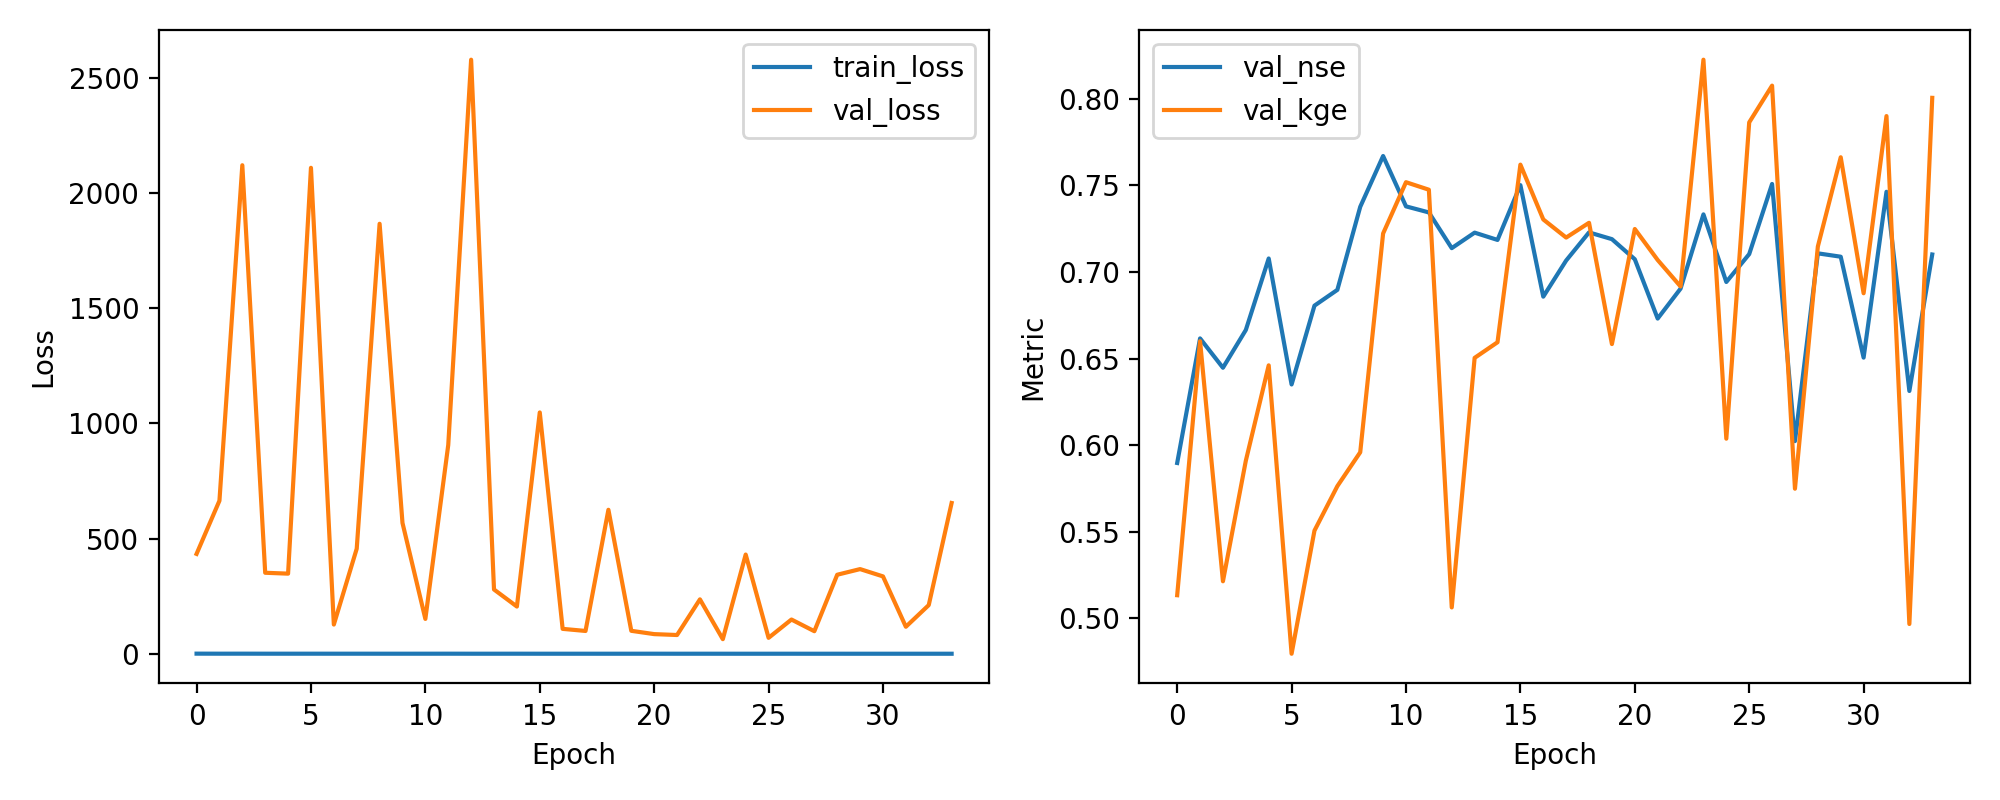

Source data for this figure (header and first rows):
epoch, train_loss, val_loss, val_nse, val_kge
1, 0.6354, 433.4, 0.5896, 0.5133
2, 0.4553, 664.1, 0.6616, 0.66
3, 0.5248, 2120, 0.6447, 0.5213
4, 0.4173, 351.6, 0.6665, 0.5909
5, 0.3933, 347.7, 0.7078, 0.646
6, 0.4364, 2108, 0.635, 0.4794
7, 0.4011, 126.9, 0.6805, 0.5506
8, 0.404, 455.8, 0.6897, 0.5763
9, 0.357, 1866, 0.7376, 0.5958
10, 0.3504, 567.8, 0.767, 0.7222
11, 0.3809, 151.4, 0.7379, 0.7518
12, 0.4473, 905.8, 0.7344, 0.7475
13, 0.3251, 2577, 0.7138, 0.5062
14, 0.3291, 279, 0.7227, 0.6504
15, 0.3749, 205, 0.7185, 0.6594
16, 0.3114, 1047, 0.7502, 0.762
17, 0.2931, 108.2, 0.6857, 0.7303
18, 0.3169, 99.1, 0.7066, 0.7199
19, 0.2933, 624.7, 0.7229, 0.7284
20, 0.3232, 99.72, 0.719, 0.6583
21, 0.3841, 85.36, 0.7073, 0.7248
22, 0.2863, 81.5, 0.6731, 0.7069
23, 0.3262, 236.1, 0.6904, 0.6916
24, 0.2955, 63.44, 0.7333, 0.8226
25, 0.2608, 430.6, 0.6942, 0.6037
26, 0.2702, 69.19, 0.7103, 0.7864
27, 0.3199, 148.6, 0.7508, 0.8076
28, 0.2322, 97.98, 0.6023, 0.5748
29, 0.2875, 343, 0.7108, 0.7147
30, 0.2434, 367.5, 0.7088, 0.7662
31, 0.2715, 335.8, 0.6505, 0.6877
32, 0.2659, 117.3, 0.7463, 0.79
33, 0.2384, 211.2, 0.6312, 0.4966
34, 0.2639, 654.2, 0.7101, 0.8006
